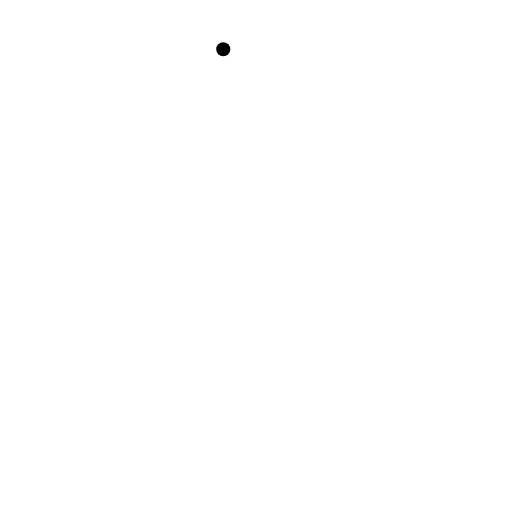
t = 0.00 s
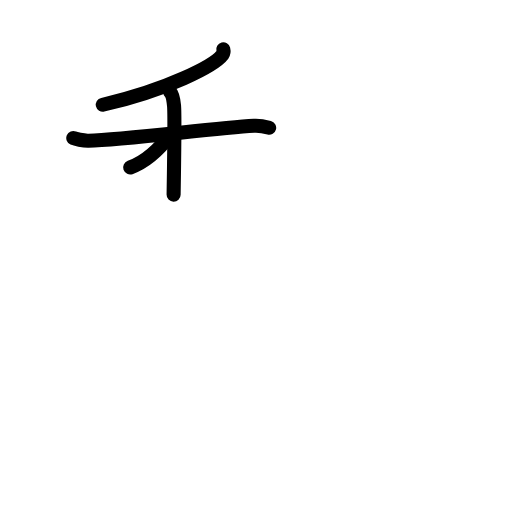
t = 3.40 s
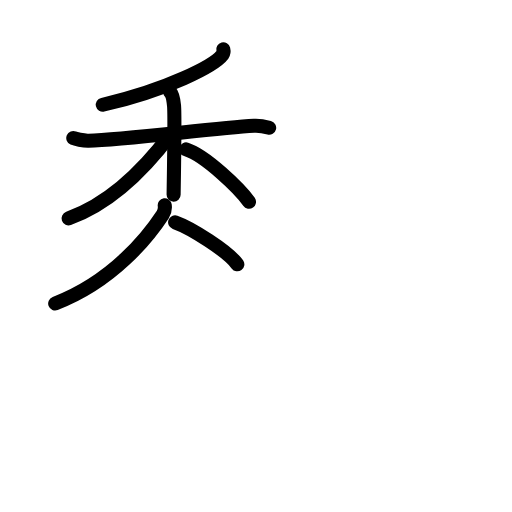
t = 6.80 s
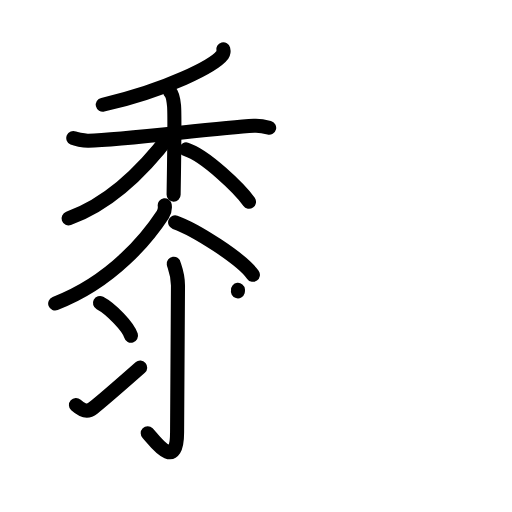
t = 10.20 s
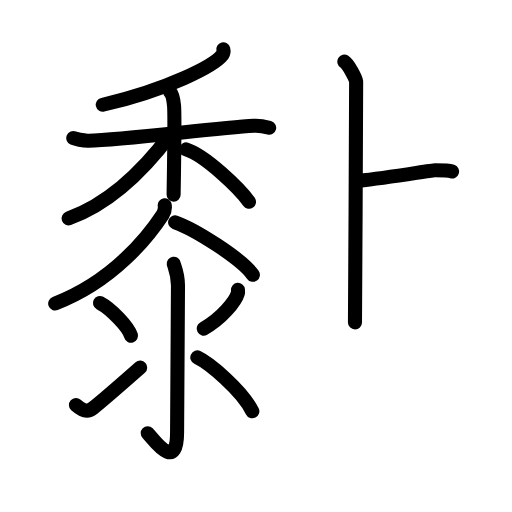
t = 13.60 s
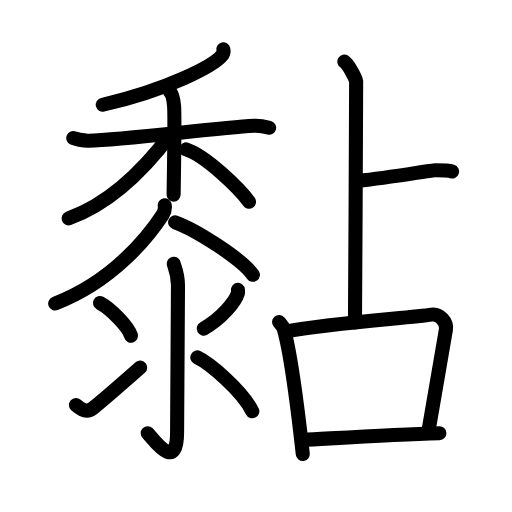
t = 17.00 s

The animated SVG that drew these frames (rendered in a browser with its animation timeline set to each time). Animation: 47 SMIL elements (animate=47); one cycle of 17.00 s.

<?xml version="1.0" encoding="UTF-8"?>
<!--
AniKanjiVG is licensed by CC-BY-SA Paul C. Sommerhoff (https://bitbucket.org/sommerhoff/anikanjivg).
AniKanjiVG uses KanjiVG which is licensed by CC-BY-SA Ulrich Apel (http://kanjivg.tagaini.net).
See also http://creativecommons.org/licenses/by-sa/3.0/
-->
<svg xmlns:kvg='http://kanjivg.tagaini.net' xmlns='http://www.w3.org/2000/svg' width='109' height='109' viewBox='0 0 109 109' style='fill:none;stroke:#000000;stroke-width:3;stroke-linecap:round;stroke-linejoin:round;' id="kvg:kanji_09ecf"><g id="kvg:09ecf" kvg:element="黏"><g id="kvg:09ecf-g1" kvg:element="黍" kvg:position="left" kvg:radical="tradit"><g id="kvg:09ecf-g2" kvg:position="top"><g id="kvg:09ecf-g3" kvg:element="禾" kvg:variant="true"><g id="kvg:09ecf-g4" kvg:element="丿" kvg:position="top"><path id="kvg:09ecf-s1" kvg:type="㇒" d="M47.53,10.5c0.07,0.28,0.15,0.72-0.14,1.12c-1.75,2.35-11.78,7.52-25.51,10.68"><animate attributeName="d" begin="0.0s" dur="0.5s" from="M47.53,10.5C47.53,10.5,47.53,10.5,47.53,10.5" to="M47.53,10.5c0.07,0.28,0.15,0.72-0.14,1.12" />
<animate attributeName="d" begin="0.5s" dur="0.5s" from="M47.53,10.5c0.07,0.28,0.15,0.72-0.14,1.12c0,0,0,0,0,0,0" to="M47.53,10.5c0.07,0.28,0.15,0.72-0.14,1.12c-1.75,2.35-11.78,7.52-25.51,10.68" />
</path>
</g>
<g id="kvg:09ecf-g5" kvg:element="木" kvg:variant="true" kvg:position="bottom"><path id="kvg:09ecf-s2" kvg:type="㇐" d="M15.6,29.4c0.42,0.18,2.1,0.58,3.22,0.55c7.68-0.2,26.72-2.66,35.26-3.16c1.12-0.07,2.52,0.22,3.22,0.4"><animate attributeName="d" begin="1.0s" dur="0.3333333333333333s" from="M15.6,29.4C15.6,29.4,15.6,29.4,15.6,29.4" to="M15.6,29.4c0.42,0.18,2.1,0.58,3.22,0.55" />
<animate attributeName="d" begin="1.3333333333333333s" dur="0.3333333333333333s" from="M15.6,29.4c0.42,0.18,2.1,0.58,3.22,0.55c0,0,0,0,0,0,0" to="M15.6,29.4c0.42,0.18,2.1,0.58,3.22,0.55c7.68-0.2,26.72-2.66,35.26-3.16" />
<animate attributeName="d" begin="1.6666666666666665s" dur="0.3333333333333333s" from="M15.6,29.4c0.42,0.18,2.1,0.58,3.22,0.55c7.68-0.2,26.72-2.66,35.26-3.16c0,0,0,0,0,0,0" to="M15.6,29.4c0.42,0.18,2.1,0.58,3.22,0.55c7.68-0.2,26.72-2.66,35.26-3.16c1.12-0.07,2.52,0.22,3.22,0.4" />
<animate attributeName="d" begin="0s" dur="1.0s" from="M-100,-100" to="M-100,-100" />
</path>
<path id="kvg:09ecf-s3" kvg:type="㇑" d="M36.23,19.62c0.46,0.44,0.73,1.98,0.82,2.86c0.09,0.88,0,13.45-0.09,18.96"><animate attributeName="d" begin="2.0s" dur="0.5s" from="M36.23,19.62C36.23,19.62,36.23,19.62,36.23,19.62" to="M36.23,19.62c0.46,0.44,0.73,1.98,0.82,2.86" />
<animate attributeName="d" begin="2.5s" dur="0.5s" from="M36.23,19.62c0.46,0.44,0.73,1.98,0.82,2.86c0,0,0,0,0,0,0" to="M36.23,19.62c0.46,0.44,0.73,1.98,0.82,2.86c0.09,0.88,0,13.45-0.09,18.96" />
<animate attributeName="d" begin="0s" dur="2.0s" from="M-100,-100" to="M-100,-100" />
</path>
<path id="kvg:09ecf-s4" kvg:type="㇒" d="M36.45,28.43C32.02,34.35,24.32,43.02,14.6,46.5"><animate attributeName="d" begin="3.0s" dur="1.0s" from="M36.45,28.43C36.45,28.43,36.45,28.43,36.45,28.43" to="M36.45,28.43C32.02,34.35,24.32,43.02,14.6,46.5" />
<animate attributeName="d" begin="0s" dur="3.0s" from="M-100,-100" to="M-100,-100" />
</path>
<path id="kvg:09ecf-s5" kvg:type="㇔/㇏" d="M39.62,31.8c4.08,1.27,11.48,8.42,13.39,11.16"><animate attributeName="d" begin="4.0s" dur="1.0s" from="M39.62,31.8C39.62,31.8,39.62,31.8,39.62,31.8" to="M39.62,31.8c4.08,1.27,11.48,8.42,13.39,11.16" />
<animate attributeName="d" begin="0s" dur="4.0s" from="M-100,-100" to="M-100,-100" />
</path>
</g>
</g>
<path id="kvg:09ecf-s6" kvg:type="㇒" d="M35.07,43.7c0.07,0.49-0.04,1.4-0.42,1.98c-3.09,4.7-10.57,14.19-22.9,18.93"><animate attributeName="d" begin="5.0s" dur="0.5s" from="M35.07,43.7C35.07,43.7,35.07,43.7,35.07,43.7" to="M35.07,43.7c0.07,0.49-0.04,1.4-0.42,1.98" />
<animate attributeName="d" begin="5.5s" dur="0.5s" from="M35.07,43.7c0.07,0.49-0.04,1.4-0.42,1.98c0,0,0,0,0,0,0" to="M35.07,43.7c0.07,0.49-0.04,1.4-0.42,1.98c-3.09,4.7-10.57,14.19-22.9,18.93" />
<animate attributeName="d" begin="0s" dur="5.0s" from="M-100,-100" to="M-100,-100" />
</path>
<path id="kvg:09ecf-s7" kvg:type="㇔/㇏" d="M37.28,47.33c4.31,1.53,14.09,7.72,16.56,11.17"><animate attributeName="d" begin="6.0s" dur="1.0s" from="M37.28,47.33C37.28,47.33,37.28,47.33,37.28,47.33" to="M37.28,47.33c4.31,1.53,14.09,7.72,16.56,11.17" />
<animate attributeName="d" begin="0s" dur="6.0s" from="M-100,-100" to="M-100,-100" />
</path>
</g>
<g id="kvg:09ecf-g6" kvg:element="氺" kvg:variant="true" kvg:original="水" kvg:position="bottom"><path id="kvg:09ecf-s8" kvg:type="㇚" d="M36.99,56.14c0.06,0.4,0.9,2.09,0.9,4.64c0,15.27-0.19,27.06-0.19,31.23c0,8.86-5.18,1.26-6.25,0.21"><animate attributeName="d" begin="7.0s" dur="0.3333333333333333s" from="M36.99,56.14C36.99,56.14,36.99,56.14,36.99,56.14" to="M36.99,56.14c0.06,0.4,0.9,2.09,0.9,4.64" />
<animate attributeName="d" begin="7.333333333333333s" dur="0.3333333333333333s" from="M36.99,56.14c0.06,0.4,0.9,2.09,0.9,4.64c0,0,0,0,0,0,0" to="M36.99,56.14c0.06,0.4,0.9,2.09,0.9,4.64c0,15.27-0.19,27.06-0.19,31.23" />
<animate attributeName="d" begin="7.666666666666667s" dur="0.3333333333333333s" from="M36.99,56.14c0.06,0.4,0.9,2.09,0.9,4.64c0,15.27-0.19,27.06-0.19,31.23c0,0,0,0,0,0,0" to="M36.99,56.14c0.06,0.4,0.9,2.09,0.9,4.64c0,15.27-0.19,27.06-0.19,31.23c0,8.86-5.18,1.26-6.25,0.21" />
<animate attributeName="d" begin="0s" dur="7.0s" from="M-100,-100" to="M-100,-100" />
</path>
<path id="kvg:09ecf-s9" kvg:type="㇔" d="M21.28,64.5c2.33,1.23,6.03,5.05,6.61,6.96"><animate attributeName="d" begin="8.0s" dur="1.0s" from="M21.28,64.5C21.28,64.5,21.28,64.5,21.28,64.5" to="M21.28,64.5c2.33,1.23,6.03,5.05,6.61,6.96" />
<animate attributeName="d" begin="0s" dur="8.0s" from="M-100,-100" to="M-100,-100" />
</path>
<path id="kvg:09ecf-s10" kvg:type="㇀" d="M16.17,86.23c1.28,1.16,2.35,1.66,3.63,0.66c0.76-0.59,6.84-5.81,10.05-8.64"><animate attributeName="d" begin="9.0s" dur="0.5s" from="M16.17,86.23C16.17,86.23,16.17,86.23,16.17,86.23" to="M16.17,86.23c1.28,1.16,2.35,1.66,3.63,0.66" />
<animate attributeName="d" begin="9.5s" dur="0.5s" from="M16.17,86.23c1.28,1.16,2.35,1.66,3.63,0.66c0,0,0,0,0,0,0" to="M16.17,86.23c1.28,1.16,2.35,1.66,3.63,0.66c0.76-0.59,6.84-5.81,10.05-8.64" />
<animate attributeName="d" begin="0s" dur="9.0s" from="M-100,-100" to="M-100,-100" />
</path>
<path id="kvg:09ecf-s11" kvg:type="㇒" d="M50.66,61.71c0.02,0.19,0.04,0.5-0.04,0.78c-0.5,1.65-3.35,5.26-7.26,7.47"><animate attributeName="d" begin="10.0s" dur="0.5s" from="M50.66,61.71C50.66,61.71,50.66,61.71,50.66,61.71" to="M50.66,61.71c0.02,0.19,0.04,0.5-0.04,0.78" />
<animate attributeName="d" begin="10.5s" dur="0.5s" from="M50.66,61.71c0.02,0.19,0.04,0.5-0.04,0.78c0,0,0,0,0,0,0" to="M50.66,61.71c0.02,0.19,0.04,0.5-0.04,0.78c-0.5,1.65-3.35,5.26-7.26,7.47" />
<animate attributeName="d" begin="0s" dur="10.0s" from="M-100,-100" to="M-100,-100" />
</path>
<path id="kvg:09ecf-s12" kvg:type="㇔" d="M42.01,76.09c2.54,1.2,9.49,6.98,11.71,11.47"><animate attributeName="d" begin="11.0s" dur="1.0s" from="M42.01,76.09C42.01,76.09,42.01,76.09,42.01,76.09" to="M42.01,76.09c2.54,1.2,9.49,6.98,11.71,11.47" />
<animate attributeName="d" begin="0s" dur="11.0s" from="M-100,-100" to="M-100,-100" />
</path>
</g>
</g>
<g id="kvg:09ecf-g7" kvg:element="占" kvg:position="right"><g id="kvg:09ecf-g8" kvg:element="卜" kvg:variant="true" kvg:original="ト" kvg:position="top"><path id="kvg:09ecf-s13" kvg:type="㇑a" d="M73.31,13.13c0.76,0.45,2.36,3.35,2.51,4.25c0.15,0.9-0.25,38.12-0.25,51.25"><animate attributeName="d" begin="12.0s" dur="0.5s" from="M73.31,13.13C73.31,13.13,73.31,13.13,73.31,13.13" to="M73.31,13.13c0.76,0.45,2.36,3.35,2.51,4.25" />
<animate attributeName="d" begin="12.5s" dur="0.5s" from="M73.31,13.13c0.76,0.45,2.36,3.35,2.51,4.25c0,0,0,0,0,0,0" to="M73.31,13.13c0.76,0.45,2.36,3.35,2.51,4.25c0.15,0.9-0.25,38.12-0.25,51.25" />
<animate attributeName="d" begin="0s" dur="12.0s" from="M-100,-100" to="M-100,-100" />
</path>
<path id="kvg:09ecf-s14" kvg:type="㇐b" d="M76.25,38.5c7.27-0.75,15.35-2.25,16.36-2.25c1.01,0,2.83,0,3.64,0.25"><animate attributeName="d" begin="13.0s" dur="0.5s" from="M76.25,38.5C76.25,38.5,76.25,38.5,76.25,38.5" to="M76.25,38.5c7.27-0.75,15.35-2.25,16.36-2.25" />
<animate attributeName="d" begin="13.5s" dur="0.5s" from="M76.25,38.5c7.27-0.75,15.35-2.25,16.36-2.25c0,0,0,0,0,0,0" to="M76.25,38.5c7.27-0.75,15.35-2.25,16.36-2.25c1.01,0,2.83,0,3.64,0.25" />
<animate attributeName="d" begin="0s" dur="13.0s" from="M-100,-100" to="M-100,-100" />
</path>
</g>
<g id="kvg:09ecf-g9" kvg:element="口" kvg:position="bottom"><path id="kvg:09ecf-s15" kvg:type="㇑" d="M59.41,68.55c0.41,0.48,0.82,0.89,1,1.49c1.41,4.79,3.09,18.01,4.05,26.62"><animate attributeName="d" begin="14.0s" dur="0.5s" from="M59.41,68.55C59.41,68.55,59.41,68.55,59.41,68.55" to="M59.41,68.55c0.41,0.48,0.82,0.89,1,1.49" />
<animate attributeName="d" begin="14.5s" dur="0.5s" from="M59.41,68.55c0.41,0.48,0.82,0.89,1,1.49c0,0,0,0,0,0,0" to="M59.41,68.55c0.41,0.48,0.82,0.89,1,1.49c1.41,4.79,3.09,18.01,4.05,26.62" />
<animate attributeName="d" begin="0s" dur="14.0s" from="M-100,-100" to="M-100,-100" />
</path>
<path id="kvg:09ecf-s16" kvg:type="㇕b" d="M60.71,70.59c10.13-1.87,26.37-2.9,31.17-3.61c1.75-0.26,3.31,1.62,3.06,3.15c-1.04,6.33-2.34,13.84-3.77,21.88"><animate attributeName="d" begin="15.0s" dur="0.3333333333333333s" from="M60.71,70.59C60.71,70.59,60.71,70.59,60.71,70.59" to="M60.71,70.59c10.13-1.87,26.37-2.9,31.17-3.61" />
<animate attributeName="d" begin="15.333333333333334s" dur="0.3333333333333333s" from="M60.71,70.59c10.13-1.87,26.37-2.9,31.17-3.61c0,0,0,0,0,0,0" to="M60.71,70.59c10.13-1.87,26.37-2.9,31.17-3.61c1.75-0.26,3.31,1.62,3.06,3.15" />
<animate attributeName="d" begin="15.666666666666666s" dur="0.3333333333333333s" from="M60.71,70.59c10.13-1.87,26.37-2.9,31.17-3.61c1.75-0.26,3.31,1.62,3.06,3.15c0,0,0,0,0,0,0" to="M60.71,70.59c10.13-1.87,26.37-2.9,31.17-3.61c1.75-0.26,3.31,1.62,3.06,3.15c-1.04,6.33-2.34,13.84-3.77,21.88" />
<animate attributeName="d" begin="0s" dur="15.0s" from="M-100,-100" to="M-100,-100" />
</path>
<path id="kvg:09ecf-s17" kvg:type="㇐b" d="M64.36,93.66C72,93.25,83.5,92.5,93.54,92.22"><animate attributeName="d" begin="16.0s" dur="1.0s" from="M64.36,93.66C64.36,93.66,64.36,93.66,64.36,93.66" to="M64.36,93.66C72,93.25,83.5,92.5,93.54,92.22" />
<animate attributeName="d" begin="0s" dur="16.0s" from="M-100,-100" to="M-100,-100" />
</path>
</g>
</g>
</g>
</svg>
